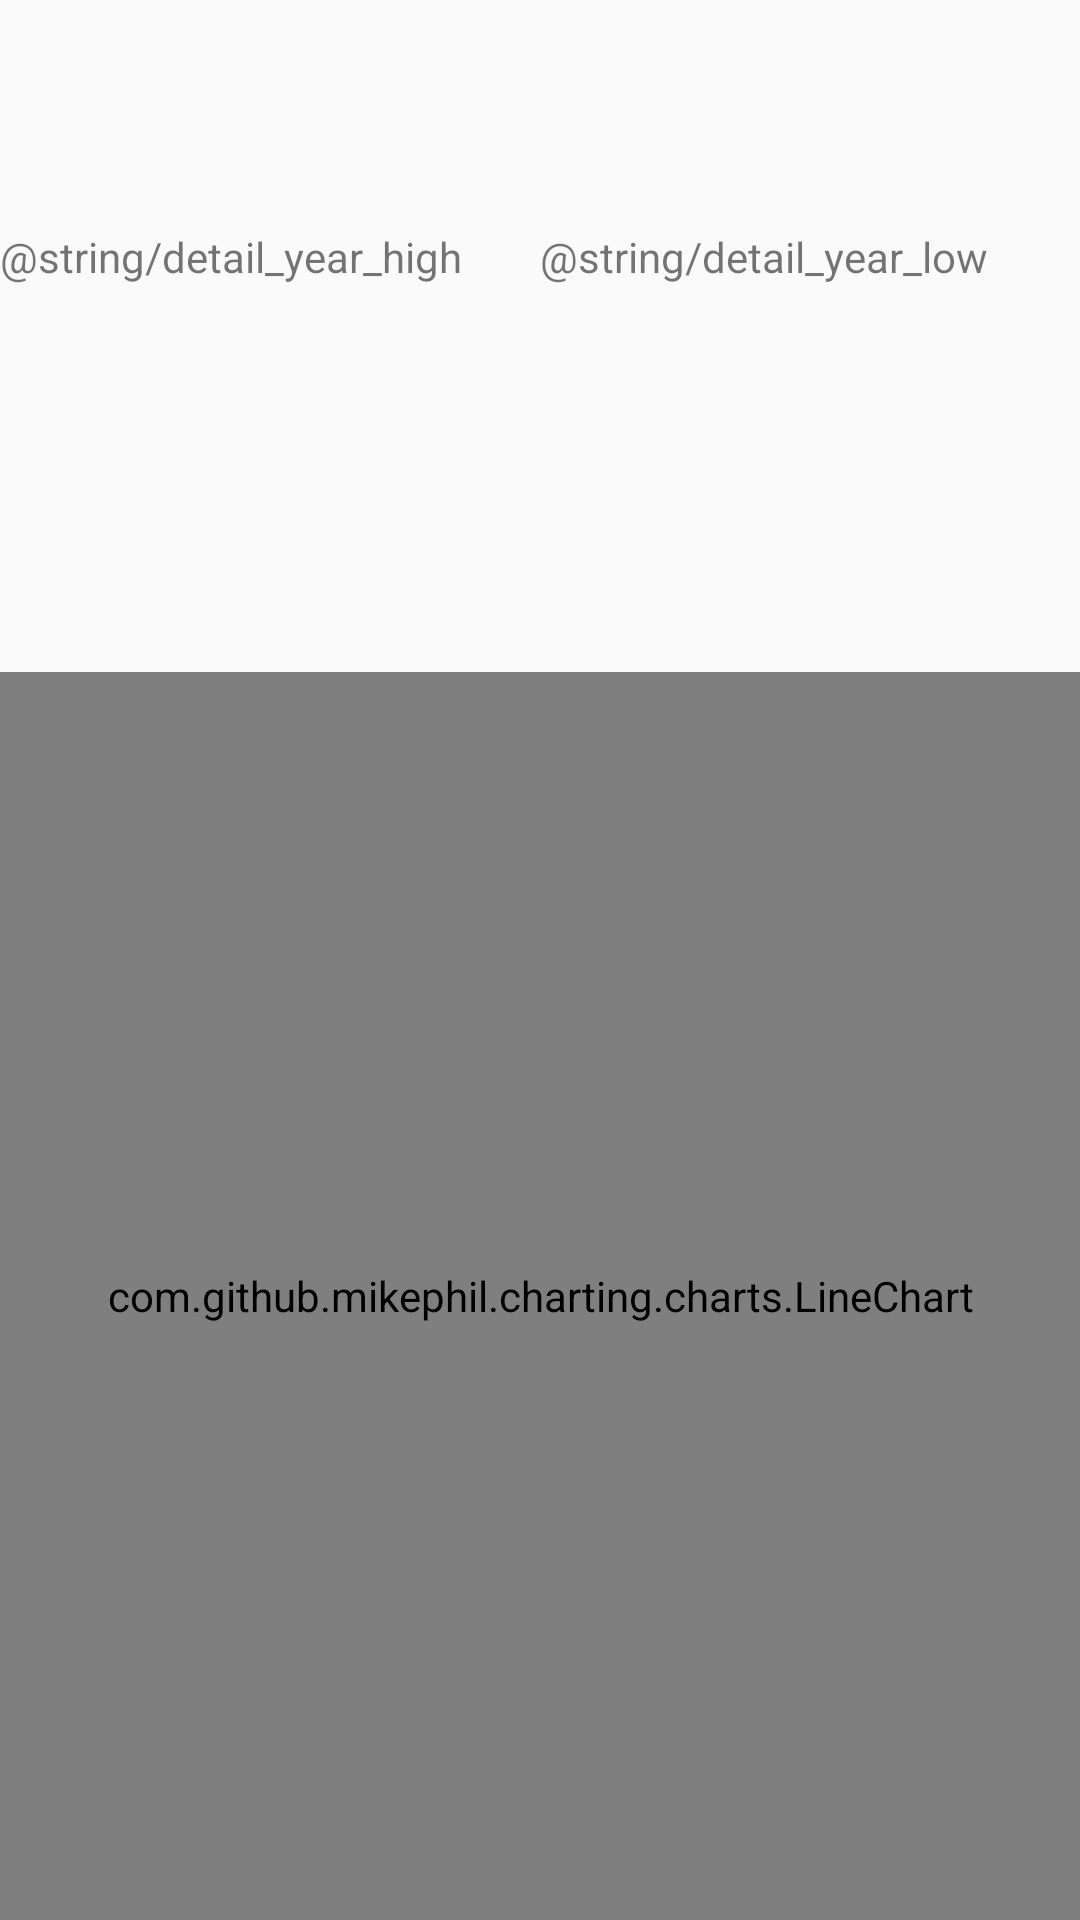

Here is an Android app screen rendered from its layout file. Give the layout XML and the strings, colors and styles it references.
<!-- AndroidManifest.xml: application theme AppTheme -->
<!-- res/layout/detail_view.xml -->
<?xml version="1.0" encoding="utf-8"?>
<android.support.constraint.ConstraintLayout
    xmlns:android="http://schemas.android.com/apk/res/android"
    xmlns:app="http://schemas.android.com/apk/res-auto"
    android:layout_width="match_parent"
    android:layout_height="match_parent"
    >


    <TextView
        android:id="@+id/detail_company_name"
        android:layout_width="match_parent"
        android:layout_height="wrap_content"
        android:text="@string/detail_name"
        app:layout_constraintTop_toTopOf="parent"
        app:layout_constraintStart_toStartOf="parent"
        />

    <TextView
        android:id="@+id/detail_ticker"
        android:layout_width="0dp"
        android:layout_height="wrap_content"
        android:text="@string/detail_ticker"
        app:layout_constraintTop_toBottomOf="@id/detail_company_name"
        app:layout_constraintStart_toStartOf="parent"
        app:layout_constraintEnd_toStartOf="@id/detail_vertical_guide"
        />

    <TextView
        android:id="@+id/detail_price"
        android:layout_width="0dp"
        android:layout_height="wrap_content"
        android:text="@string/detail_price"
        app:layout_constraintTop_toBottomOf="@id/detail_company_name"
        app:layout_constraintStart_toEndOf="@id/detail_vertical_guide"
        app:layout_constraintEnd_toEndOf="parent"
        />


    <TextView
        android:id="@+id/detail_ask"
        android:layout_width="0dp"
        android:layout_height="wrap_content"
        android:text="@string/detail_ask"
        app:layout_constraintTop_toBottomOf="@id/detail_ticker"
        app:layout_constraintEnd_toStartOf="@id/detail_vertical_guide"
        app:layout_constraintStart_toStartOf="parent"
        />

    <TextView
        android:id="@+id/detail_bid"
        android:layout_width="0dp"
        android:layout_height="wrap_content"
        android:text="@string/detail_bid"
        app:layout_constraintTop_toBottomOf="@id/detail_ticker"
        app:layout_constraintStart_toEndOf="@id/detail_vertical_guide"
        app:layout_constraintEnd_toEndOf="parent"
        />


    <TextView
        android:id="@+id/detail_currency_change"
        android:layout_width="0dp"
        android:layout_height="wrap_content"
        android:text="@string/detail_currency_change"
        app:layout_constraintTop_toBottomOf="@id/detail_ask"
        app:layout_constraintEnd_toStartOf="@id/detail_vertical_guide"
        app:layout_constraintStart_toStartOf="parent"
        />


    <TextView
        android:id="@+id/detail_percent_change"
        android:layout_width="0dp"
        android:layout_height="wrap_content"
        android:text="@string/detail_percent_change"
        app:layout_constraintTop_toBottomOf="@id/detail_ask"
        app:layout_constraintStart_toEndOf="@id/detail_vertical_guide"
        app:layout_constraintEnd_toEndOf="parent"
        />

    <TextView
        android:id="@+id/detail_year_high"
        android:layout_width="0dp"
        android:layout_height="wrap_content"
        android:text="@string/detail_year_high"
        app:layout_constraintTop_toBottomOf="@id/detail_currency_change"
        app:layout_constraintEnd_toStartOf="@id/detail_vertical_guide"
        app:layout_constraintStart_toStartOf="parent"
        />

    <TextView
        android:id="@+id/detail_year_low"
        android:layout_width="0dp"
        android:layout_height="wrap_content"
        android:text="@string/detail_year_low"
        app:layout_constraintTop_toBottomOf="@id/detail_currency_change"
        app:layout_constraintStart_toEndOf="@id/detail_vertical_guide"
        app:layout_constraintEnd_toEndOf="parent"
        />

    <android.support.constraint.Guideline
        android:id="@+id/detail_horizontal_guide"
        android:layout_width="wrap_content"
        android:layout_height="wrap_content"
        android:orientation="horizontal"
        app:layout_constraintGuide_percent="0.35"
        />

    <android.support.constraint.Guideline
        android:id="@+id/detail_vertical_guide"
        android:layout_width="wrap_content"
        android:layout_height="wrap_content"
        android:orientation="vertical"
        app:layout_constraintGuide_percent=".5"
        />

    <com.github.mikephil.charting.charts.LineChart
        android:id="@+id/detail_price_chart"
        android:layout_width="0dp"
        android:layout_height="0dp"
        app:layout_constraintStart_toStartOf="parent"
        app:layout_constraintEnd_toEndOf="parent"
        app:layout_constraintTop_toBottomOf="@id/detail_horizontal_guide"
        app:layout_constraintBottom_toBottomOf="parent"
        >

    </com.github.mikephil.charting.charts.LineChart>

</android.support.constraint.ConstraintLayout>
<!-- resources referenced by this layout -->
<resources>
  <string name="detail_ask" />
  <string name="detail_bid" />
  <string name="detail_currency_change" />
  <string name="detail_name" />
  <string name="detail_percent_change" />
  <string name="detail_price" />
  <string name="detail_ticker" />
  <style name="AppTheme" parent="Theme.AppCompat.Light.DarkActionBar">
          
          <item name="colorPrimary">@color/colorPrimary</item>
          <item name="colorPrimaryDark">@color/colorPrimaryDark</item>
          <item name="colorAccent">@color/colorAccent</item>
      </style>
  <color name="colorPrimary">@color/primaryColor</color>
  <color name="colorPrimaryDark">@color/primaryDarkColor</color>
  <color name="colorAccent">@color/secondaryDarkColor</color>
  <color name="primaryColor">#1b5e20</color>
  <color name="primaryDarkColor">#003300</color>
  <color name="secondaryDarkColor">#75a478</color>
</resources>
